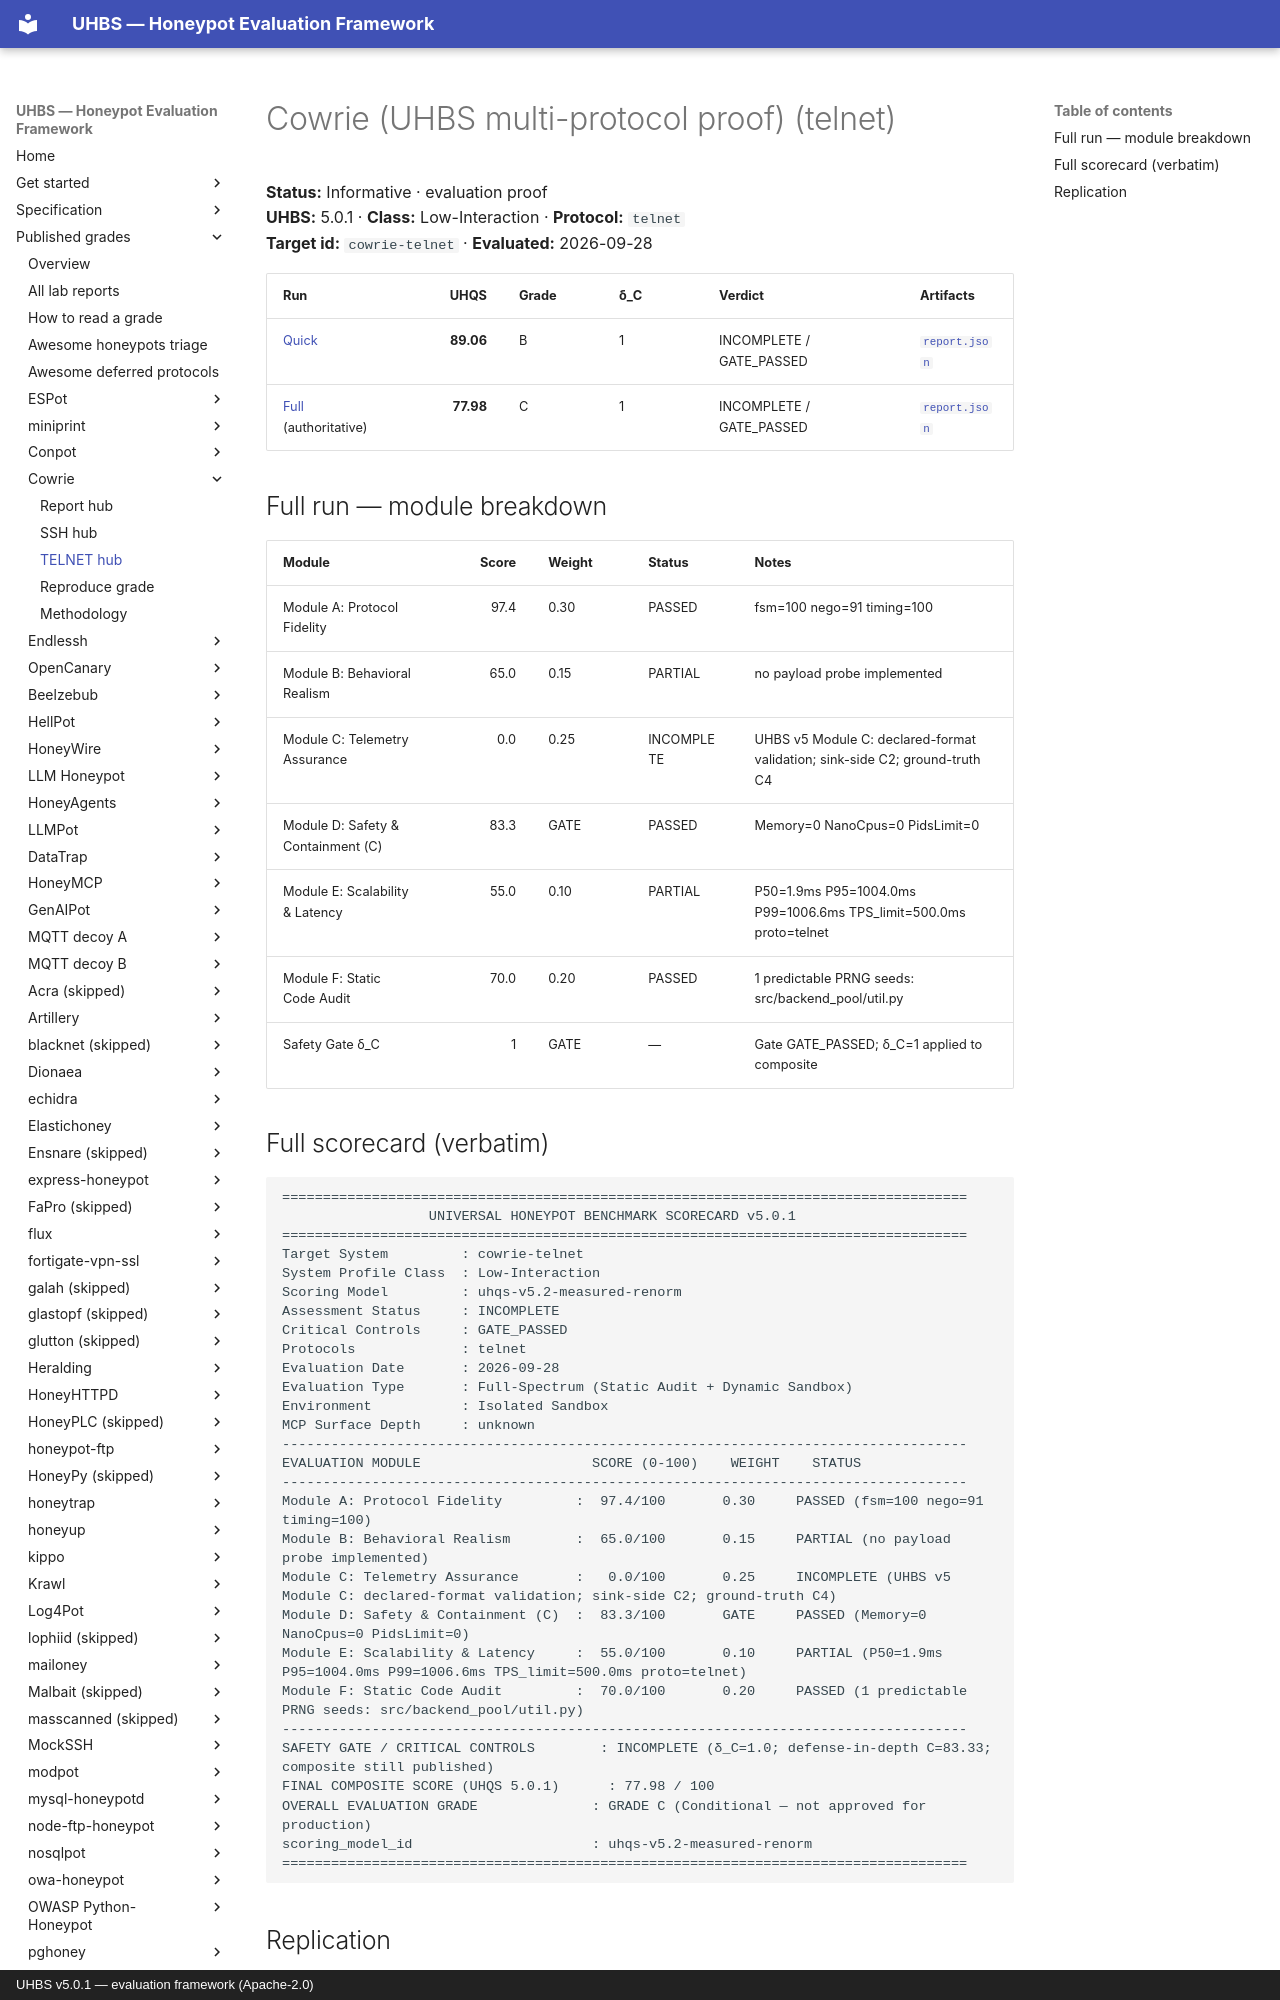

repository: uhbs/uhbs-standard · page: conformance/latest/results-5.0.1/cowrie/telnet/index.html · generator: mkdocs · copyright: UHBS v5.0.1 — evaluation framework (Apache-2.0)

# Cowrie (UHBS multi-protocol proof) (telnet)

**Status:** Informative · evaluation proof  
**UHBS:** 5.0.1 · **Class:** Low-Interaction · **Protocol:** `telnet`  
**Target id:** `cowrie-telnet` · **Evaluated:** 2026-09-28

| Run | UHQS | Grade | δ_C | Verdict | Artifacts |
| --- | ---: | --- | --- | --- | --- |
| [Quick](quick/SCORECARD.txt) | **89.06** | B | 1 | INCOMPLETE / GATE_PASSED | [`report.json`](quick/report.json) |
| [Full](full/SCORECARD.txt) (authoritative) | **77.98** | C | 1 | INCOMPLETE / GATE_PASSED | [`report.json`](full/report.json) |

## Full run — module breakdown

| Module | Score | Weight | Status | Notes |
| --- | ---: | --- | --- | --- |
| Module A: Protocol Fidelity | 97.4 | 0.30 | PASSED | fsm=100 nego=91 timing=100 |
| Module B: Behavioral Realism | 65.0 | 0.15 | PARTIAL | no payload probe implemented |
| Module C: Telemetry Assurance | 0.0 | 0.25 | INCOMPLETE | UHBS v5 Module C: declared-format validation; sink-side C2; ground-truth C4 |
| Module D: Safety & Containment (C) | 83.3 | GATE | PASSED | Memory=0 NanoCpus=0 PidsLimit=0 |
| Module E: Scalability & Latency | 55.0 | 0.10 | PARTIAL | P50=1.9ms P95=1004.0ms P99=1006.6ms TPS_limit=500.0ms proto=telnet |
| Module F: Static Code Audit | 70.0 | 0.20 | PASSED | 1 predictable PRNG seeds: src/backend_pool/util.py |
| Safety Gate δ_C | 1 | GATE | — | Gate GATE_PASSED; δ_C=1 applied to composite |
